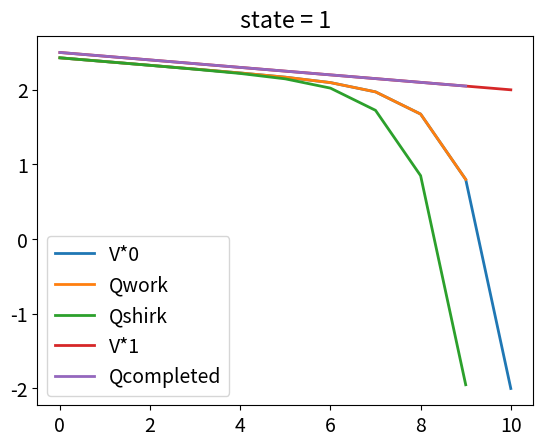
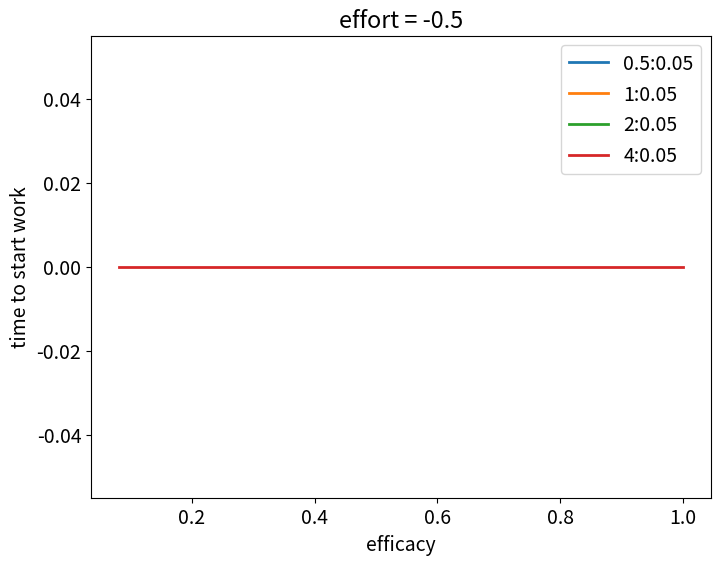
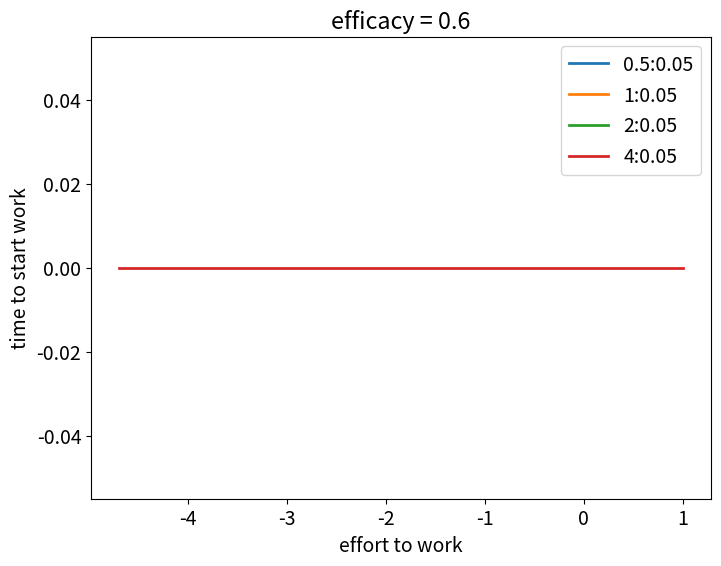

Python code for these plots, in order:
import numpy as np
import matplotlib as mpl
mpl.rcParams['font.size'] = 14
mpl.rcParams['lines.linewidth'] = 2
import matplotlib.pyplot as plt

#%%
# find optimal policy using dynamic programming

def find_optimal_policy(states, actions, horizon, discount_factor, 
                        reward_func, reward_func_last, T):

    V_opt = np.full( (len(states), horizon+1), np.nan)
    policy_opt = np.full( (len(states), horizon), np.nan)
    Q_values = np.full( len(states), np.nan, dtype = object)
    
    for i_state, state in enumerate(states):
        
        # V_opt for last time-step 
        V_opt[i_state, -1] = reward_func_last[i_state]
        # arrays to store Q-values for all actions in each state
        Q_values[i_state] = np.full( (len(actions[i_state]), horizon), np.nan)
    
    # backward induction to derive optimal policy  
    for i_timestep in range(horizon-1, -1, -1):
        
        for i_state, state in enumerate(states):
            
            Q = np.full( len(actions[i_state]), np.nan) 
            
            for i_action, action in enumerate(actions[i_state]):
                
                # q-value for each action (bellman equation)
                Q[i_action] = reward_func[i_state][i_action] + discount_factor * (
                              T[i_state][i_action] @ V_opt[states, i_timestep+1] )
            
            # find optimal action (which gives max q-value)
            V_opt[i_state, i_timestep] = np.max(Q)
            policy_opt[i_state, i_timestep] = np.argmax(Q)
            Q_values[i_state][:, i_timestep] = Q
            
    return V_opt, policy_opt, Q_values

#%%
# initial parameters

# states of markov chain
N_intermediate_states = 0
states = np.arange(2 + N_intermediate_states) # intermediate + initial and finished states (2)
actions = np.array([['work', 'shirk'],
                    ['completed']], dtype=object) 

horizon = 10 # deadline
discount_factor = 1.0 # hyperbolic discounting factor
efficacy = 0.7 # self-efficacy (probability of progress on working)

# utilities :
reward_pass = 2.0 
reward_fail = -2.0
reward_shirk = 0.05
effort_work = -0.0   
reward_completed = reward_shirk

# reward functions
def get_reward_functions(reward_pass, reward_fail, reward_shirk, reward_completed, effort_work):
    
    reward_func = np.array([[effort_work, reward_shirk], 
                            [reward_completed]], dtype=object)
    reward_func_last = np.array([reward_fail, reward_pass])
    
    return reward_func, reward_func_last

# transition probabilities
def get_transition_prob(efficacy):
    
    T_work = np.array([1-efficacy, efficacy])
    T_shirk = np.array([1, 0])
    T_completed = np.array([0, 1])
    T = np.array([[T_work, T_shirk],
                  [T_completed]], dtype=object)
    
    return T

#%% 
# example run

reward_func, reward_func_last = get_reward_functions(reward_pass, reward_fail, reward_shirk, 
                                                     reward_completed, effort_work)
T = get_transition_prob(efficacy)
V_opt, policy_opt, Q_values = find_optimal_policy(states, actions, horizon, discount_factor, 
                              reward_func, reward_func_last, T)

# plots of policies and values
for i_state, state in enumerate(states):
    
    #plt.figure()
    plt.plot(V_opt[i_state], label = 'V*%d'%i_state)
    #plt.plot(policy_opt[i_state], label = 'policy*')
    
    for i_action, action in enumerate(actions[i_state]):
        
        plt.plot(Q_values[i_state][i_action, :], label = 'Q'+action)
    
    plt.title('state = %d'%state)    
    plt.legend()

#%%
    
efficacys = np.linspace(0, 1, 50)
start_works = np.full( (len(efficacys), 4), np.nan ) # for 4 reward regimes (>>, >, ~>)


# utilities :
reward_pass = 4.0 
reward_fail = -4.0
reward_shirk = 0.05
effort_work = -0.5
reward_completed = reward_shirk

for i_efficacy, efficacy in enumerate(efficacys):

    reward_func, reward_func_last = get_reward_functions(reward_pass, reward_fail, reward_shirk, 
                                                         reward_completed, effort_work)
    T = get_transition_prob(efficacy)
    V_opt, policy_opt, Q_values = find_optimal_policy(states, actions, horizon, discount_factor, 
                                  reward_func, reward_func_last, T)
    
    # find timepoints where it is optimal to work (when task not completed, state=0
    start_work = np.where( policy_opt[0, :] == 0 )[0]
    
    if len(start_work) > 0 :
        start_works[i_efficacy, 3] = start_work[0] # first time to start working 
        #print( policy_opt[0, :])

plt.figure(figsize=(8,6))
legend = ['0.5:0.05', '1:0.05', '2:0.05', '4:0.05']
for i_reward_regime, regime in enumerate(legend):
     plt.plot(efficacys, start_works[:, i_reward_regime], label = legend[i_reward_regime])
plt.xlabel('efficacy')
plt.ylabel('time to start work')
plt.legend()
plt.title('effort = %1.1f'%effort_work)

#%%

efforts = np.linspace(-8, 1, 50)
start_works = np.full( (len(efforts), 4), np.nan ) # for 4 reward regimes (>>, >, ~>)

# utilities :
efficacy = 0.6
reward_pass = 4.0 
reward_fail = -4.0
reward_shirk = 0.05
reward_completed = reward_shirk

for i_effort, effort_work in enumerate(efforts):

    reward_func, reward_func_last = get_reward_functions(reward_pass, reward_fail, reward_shirk,
                                                         reward_completed, effort_work)
    T = get_transition_prob(efficacy)
    V_opt, policy_opt, Q_values = find_optimal_policy(states, actions, horizon, discount_factor, 
                                  reward_func, reward_func_last, T)
    
    # find timepoints where it is optimal to work (when task not completed, state=0)
    start_work = np.where( policy_opt[0, :] == 0 )[0]
    
    if len(start_work) > 0 :
        start_works[i_effort, 3] = start_work[0] # first time to start working
        #print( policy_opt[0, :])

plt.figure(figsize=(8,6))
legend = ['0.5:0.05', '1:0.05', '2:0.05', '4:0.05']
for i_reward_regime, regime in enumerate(legend):
     plt.plot(efforts, start_works[:, i_reward_regime], label = regime)
plt.xlabel('effort to work')
plt.ylabel('time to start work')
plt.legend()
plt.title('efficacy = %1.1f'%efficacy)